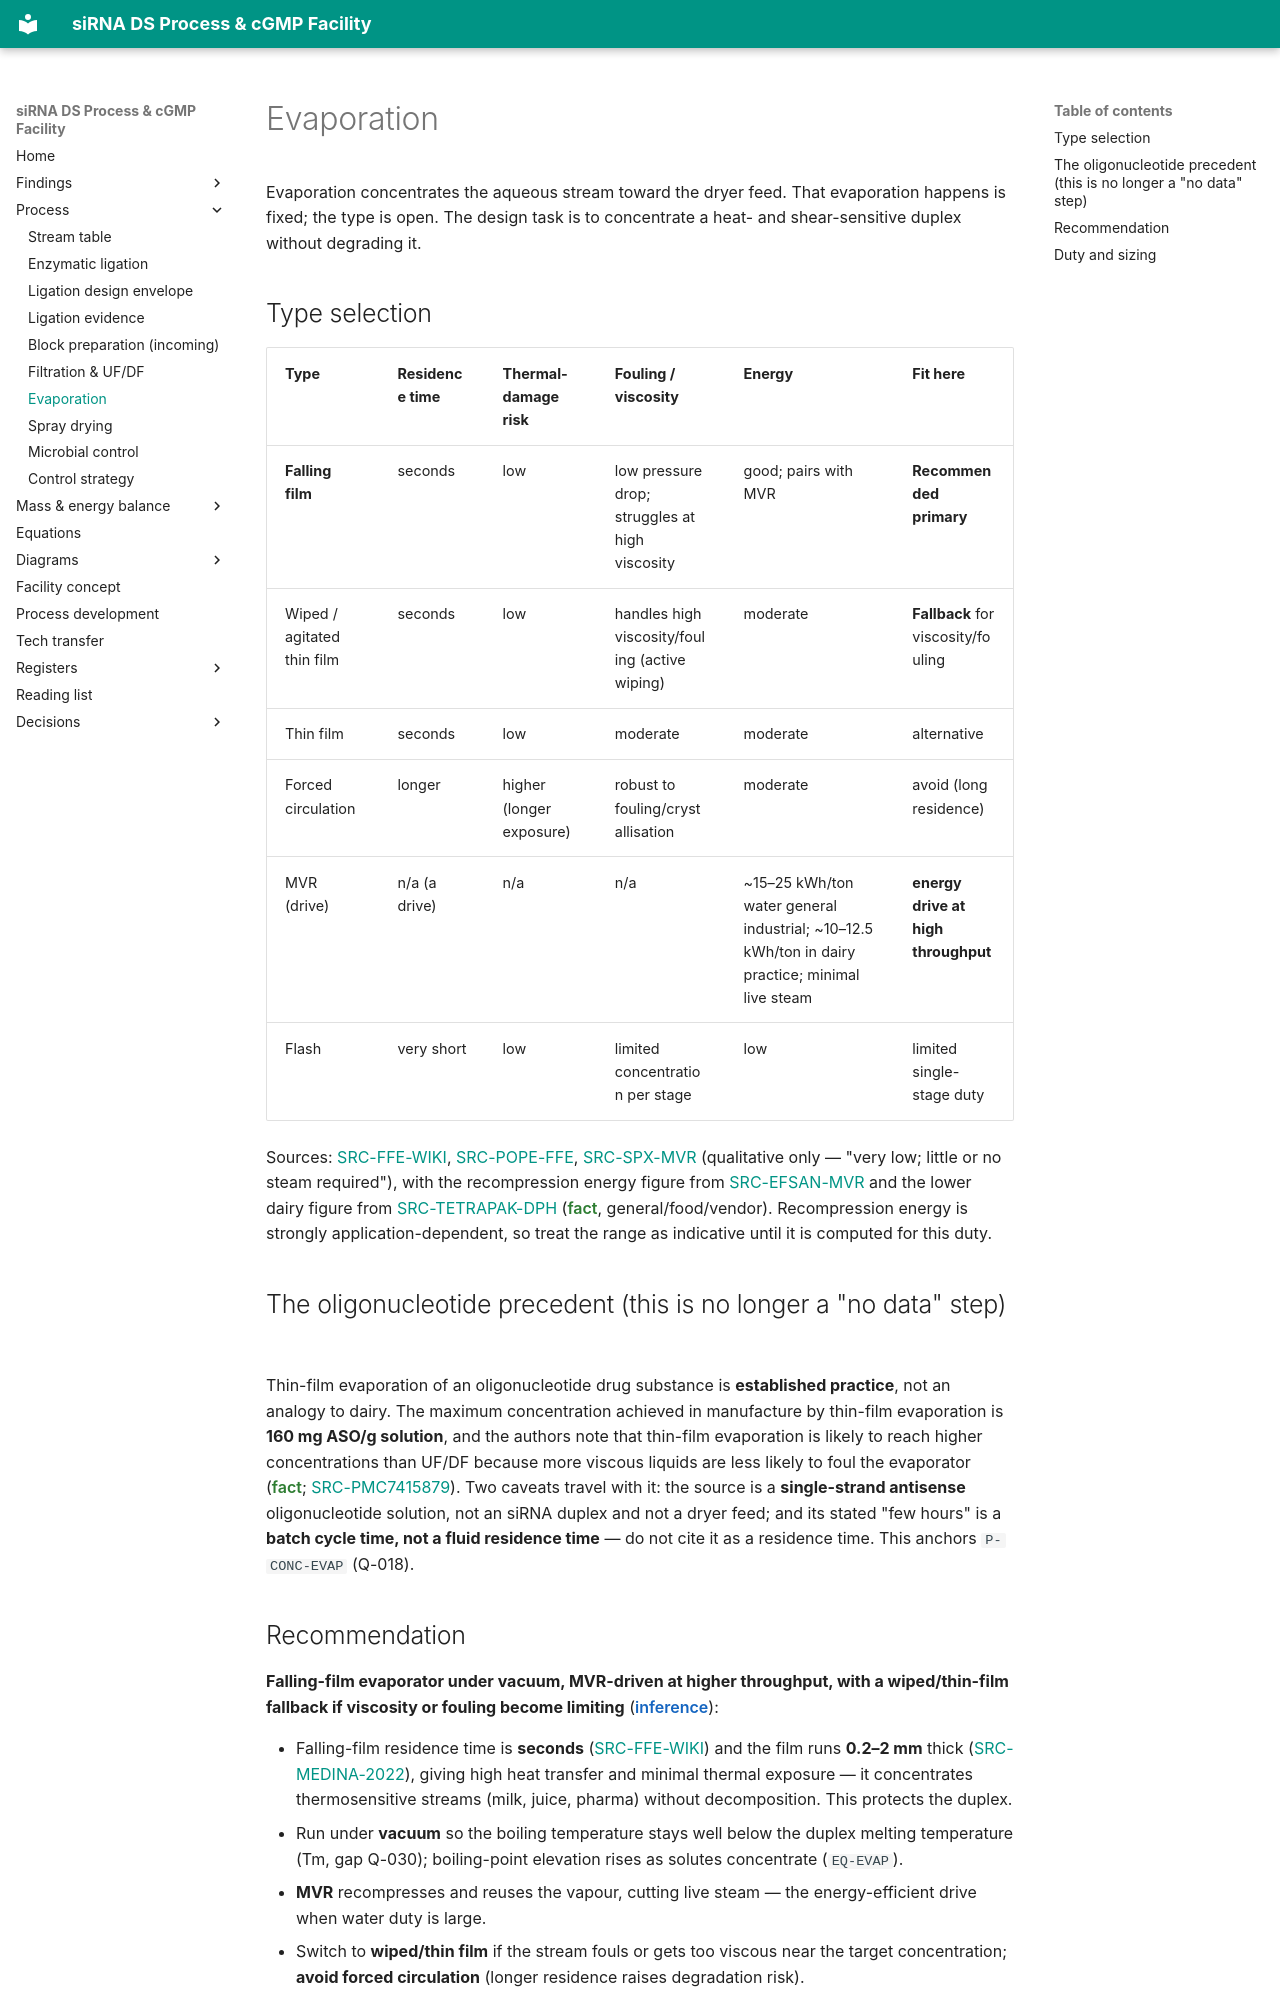

repository: theqtl/HelloWorld · page: process/evaporation/index.html · generator: mkdocs

# Evaporation

Evaporation concentrates the aqueous stream toward the dryer feed. That evaporation happens is
fixed; the type is open. The design task is to concentrate a heat- and shear-sensitive duplex
without degrading it.

## Type selection

| Type | Residence time | Thermal-damage risk | Fouling / viscosity | Energy | Fit here |
|---|---|---|---|---|---|
| **Falling film** | seconds | low | low pressure drop; struggles at high viscosity | good; pairs with MVR | **Recommended primary** |
| Wiped / agitated thin film | seconds | low | handles high viscosity/fouling (active wiping) | moderate | **Fallback** for viscosity/fouling |
| Thin film | seconds | low | moderate | moderate | alternative |
| Forced circulation | longer | higher (longer exposure) | robust to fouling/crystallisation | moderate | avoid (long residence) |
| MVR (drive) | n/a (a drive) | n/a | n/a | ~15–25 kWh/ton water general industrial; ~10–12.5 kWh/ton in dairy practice; minimal live steam | **energy drive at high throughput** |
| Flash | very short | low | limited concentration per stage | low | limited single-stage duty |

Sources: [SRC-FFE-WIKI](../registers/sources.md), [SRC-POPE-FFE](../registers/sources.md),
[SRC-SPX-MVR](../registers/sources.md) (qualitative only — "very low; little or no steam required"),
with the recompression energy figure from [SRC-EFSAN-MVR](../registers/sources.md) and the lower
dairy figure from [SRC-TETRAPAK-DPH](../registers/sources.md)
(<span class="prov-fact">fact</span>, general/food/vendor). Recompression energy is strongly
application-dependent, so treat the range as indicative until it is computed for this duty.

## The oligonucleotide precedent (this is no longer a "no data" step)

Thin-film evaporation of an oligonucleotide drug substance is **established practice**, not an analogy
to dairy. The maximum concentration achieved in manufacture by thin-film evaporation is **160 mg
ASO/g solution**, and the authors note that thin-film evaporation is likely to reach higher
concentrations than UF/DF because more viscous liquids are less likely to foul the evaporator
(<span class="prov-fact">fact</span>; [SRC-PMC7415879](../registers/sources.md)). Two caveats travel
with it: the source is a **single-strand antisense** oligonucleotide solution, not an siRNA duplex and
not a dryer feed; and its stated "few hours" is a **batch cycle time, not a fluid residence time** —
do not cite it as a residence time. This anchors `P-CONC-EVAP` (Q-018).

## Recommendation

**Falling-film evaporator under vacuum, MVR-driven at higher throughput, with a wiped/thin-film
fallback if viscosity or fouling become limiting** (<span class="prov-inference">inference</span>):

- Falling-film residence time is **seconds** ([SRC-FFE-WIKI](../registers/sources.md)) and the film
  runs **0.2–2 mm** thick ([SRC-MEDINA-2022](../registers/sources.md)), giving high heat transfer and
  minimal thermal exposure — it concentrates thermosensitive streams (milk, juice, pharma) without
  decomposition. This protects the duplex.
- Run under **vacuum** so the boiling temperature stays well below the duplex melting temperature
  (Tm, gap Q-030); boiling-point elevation rises as solutes concentrate (`EQ-EVAP`).
- **MVR** recompresses and reuses the vapour, cutting live steam — the energy-efficient drive when
  water duty is large.
- Switch to **wiped/thin film** if the stream fouls or gets too viscous near the target
  concentration; **avoid forced circulation** (longer residence raises degradation risk).
